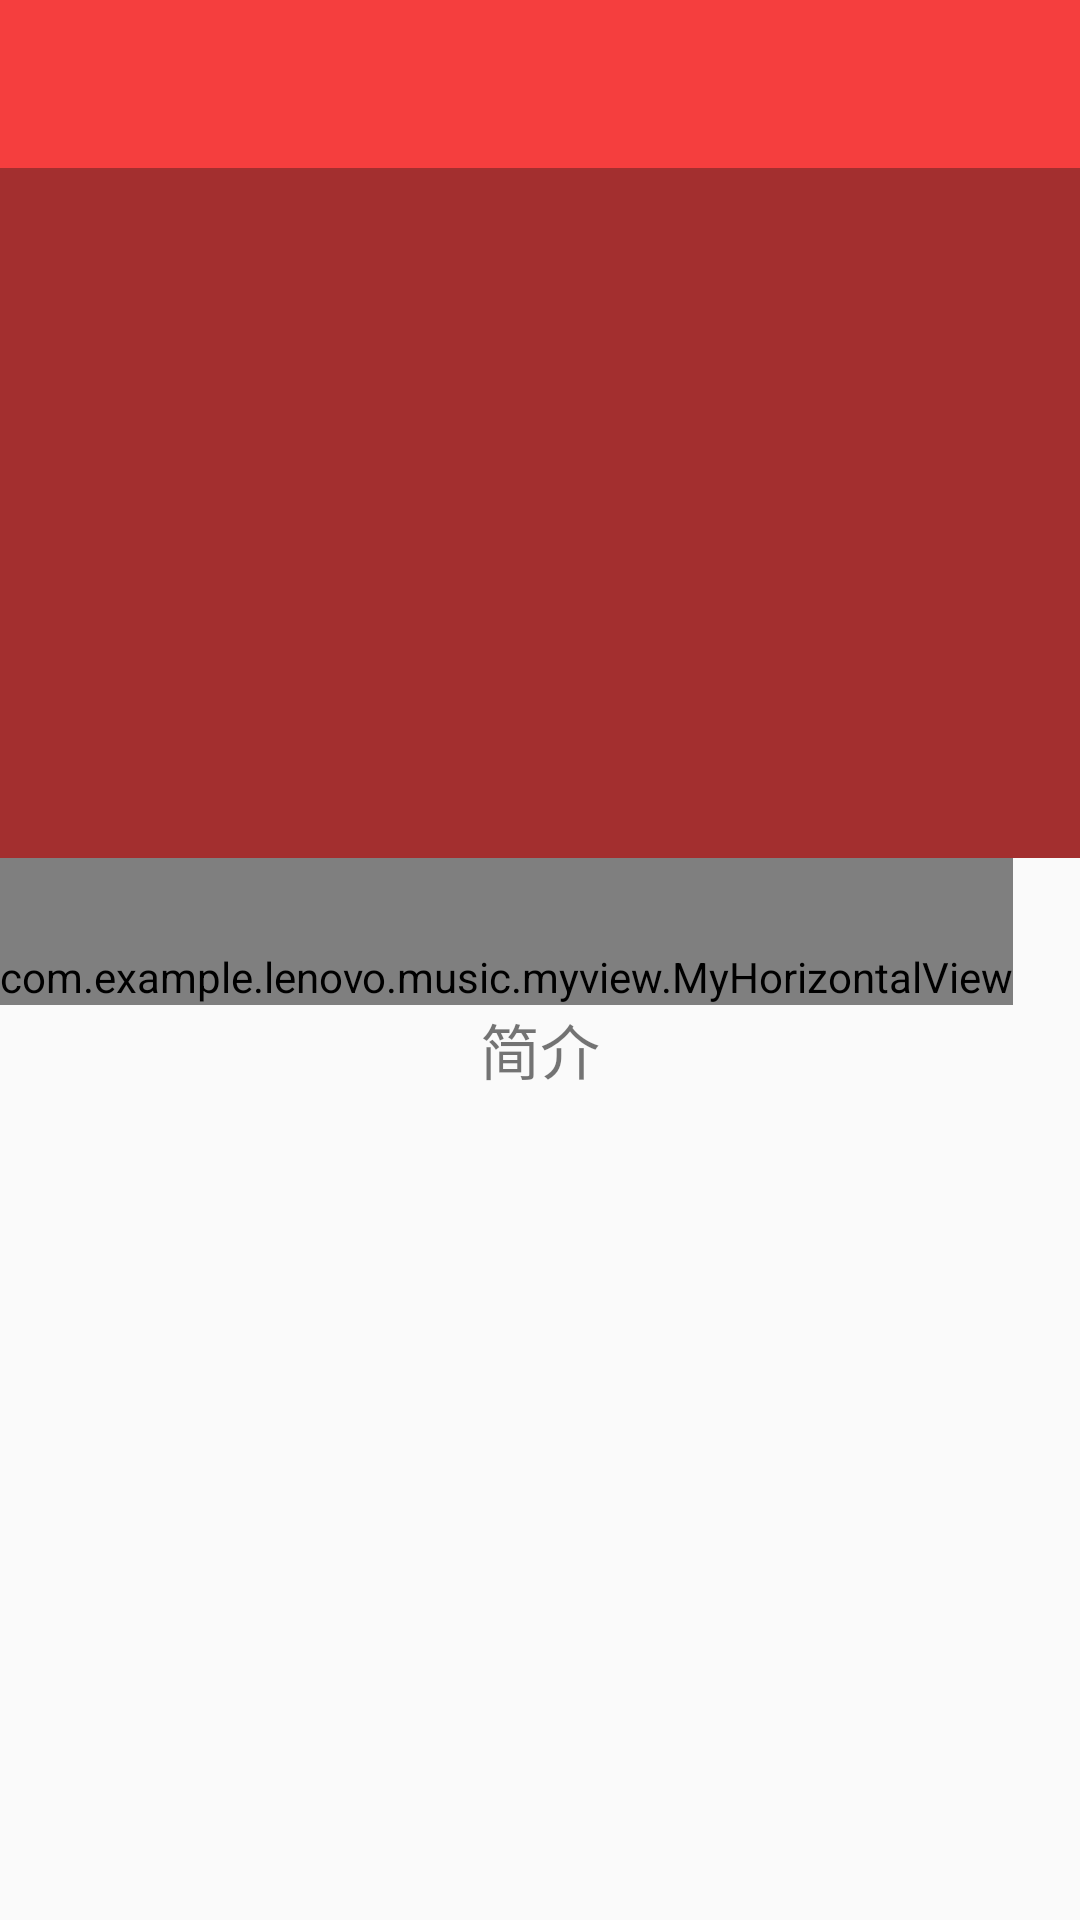

The Android layout XML behind this screen, and the referenced resources:
<!-- AndroidManifest.xml: application theme Theme.AppCompat.Light.NoActionBar -->
<!-- res/layout/activity_movie_summary.xml -->
<?xml version="1.0" encoding="utf-8"?>
<LinearLayout xmlns:android="http://schemas.android.com/apk/res/android"
    xmlns:tools="http://schemas.android.com/tools"
    android:id="@+id/activity_movie_summary"
    xmlns:app="http://schemas.android.com/apk/res-auto"
    android:orientation="vertical"
    android:layout_width="match_parent"
    android:layout_height="match_parent"
    tools:context="com.example.lenovo.music.activity.MovieSummaryActivity">
    <android.support.v7.widget.Toolbar
        android:id="@+id/movie_detail_tool"
        android:background="@color/colorLightRed"
        app:title=" "
        android:title=""
        android:layout_width="match_parent"
        android:layout_height="wrap_content">
        <TextView
            android:id="@+id/movie_detail_title"
            android:textSize="18sp"
            android:textColor="#ffffff"
            android:layout_width="wrap_content"
            android:layout_height="wrap_content" />
    </android.support.v7.widget.Toolbar>

    <ScrollView
        android:layout_width="match_parent"
        android:layout_height="wrap_content">
        <LinearLayout
            android:orientation="vertical"
             android:layout_width="match_parent"
             android:layout_height="wrap_content">
        <LinearLayout
                android:background="#a32f2f"
                android:layout_width="match_parent"
                android:layout_height="wrap_content">
                <ImageView
                    android:layout_marginLeft="8dp"
                    android:layout_marginBottom="30dp"
                    android:layout_marginTop="20dp"
                    android:layout_gravity="center_vertical"
                    android:id="@+id/summary_image_movie"
                    android:layout_marginRight="5dp"
                    android:layout_width="150dp"
                    android:layout_height="180dp" />
                <LinearLayout
                    android:orientation="vertical"
                    android:layout_gravity="center_vertical"
                    android:layout_width="0dp"
                    android:layout_weight="1"
                    android:layout_height="wrap_content">
                    <TextView
                        android:id="@+id/sum_original_movie"
                        style="@style/move_detail_message"/>
                    <LinearLayout
                        android:layout_width="wrap_content"
                        android:layout_height="wrap_content"
                        android:orientation="horizontal">
                    <TextView
                        android:id="@+id/sum_rating_movie"
                        android:textColor="#df5172"
                        style="@style/move_detail_message"/>
                    <TextView
                        android:layout_marginLeft="3dp"
                        android:id="@+id/sum_saw_movie"
                        style="@style/move_detail_message"/>
                    </LinearLayout>
                    <TextView
                        android:id="@+id/sum_type_movie"
                        style="@style/move_detail_message"/>
                    <TextView
                        android:id="@+id/sum_year_movie"
                        style="@style/move_detail_message"/>
                    <TextView
                        android:id="@+id/sum_locate_movie"
                        style="@style/move_detail_message"/>
                </LinearLayout>
            </LinearLayout>
            <HorizontalScrollView
                android:id="@+id/star_srcollView"
                android:scrollbars="none"
                android:layout_width="match_parent"
                android:layout_height="wrap_content">
                <com.example.lenovo.music.myview.MyHorizontalView
                    android:paddingTop="30dp"
                    android:orientation="horizontal"
                    android:id="@+id/scroll_layout"
                    android:layout_width="wrap_content"
                    android:layout_height="wrap_content">
                </com.example.lenovo.music.myview.MyHorizontalView>
            </HorizontalScrollView>
            <TextView
                android:id="@+id/sum_title_movie"
                android:textSize="20sp"
                android:text="简介"
                android:layout_gravity="center_horizontal"
                android:layout_width="wrap_content"
                android:layout_height="wrap_content" />
            <TextView
                android:layout_margin="10dp"
                android:id="@+id/sum_summary_movie"
                android:paddingBottom="100dp"
                android:layout_marginBottom="50dp"
                android:layout_width="match_parent"
                android:layout_height="wrap_content" />
        </LinearLayout>
    </ScrollView>
</LinearLayout>
<!-- resources referenced by this layout -->
<resources>
  <color name="colorLightRed">#f53e3e</color>
  <style name="move_detail_message">
          <item name="android:layout_width">wrap_content</item>
          <item name="android:textColor">@color/colorWhite</item>
          <item name="android:layout_height">wrap_content</item>
          <item name="android:gravity">center_horizontal|bottom</item>
      </style>
  <color name="colorWhite">#ffffff</color>
</resources>
